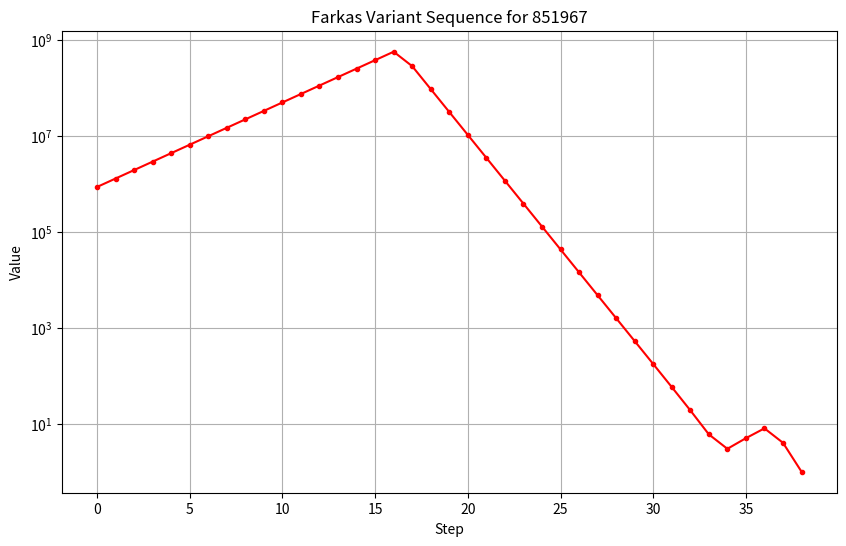

Write Python code to recreate this figure.
import matplotlib.pyplot as plt

def farkas_steps(num):
    steps = []  # Adımları saklamak için liste kullanıyoruz
    while num != 1:
        steps.append(num)
        if num % 3 == 1:
            num = (num - 1) // 3
        elif num % 6 == 0 or num % 6 == 2:
            num //= 2
        elif num % 6 == 3 or num % 6 == 5:
            num = (3 * num + 1) // 2
        else:
            break  # Eğer hiçbir kural uygulanamıyorsa döngüden çık
    steps.append(1)  # Son olarak 1'i ekliyoruz
    return steps

def plot_farkas_sequence(num):
    steps = farkas_steps(num)

    plt.figure(figsize=(10, 6))
    plt.plot(range(len(steps)), steps, marker=".", linestyle="-", color="r")
    plt.title(f"Farkas Variant Sequence for {num}")
    plt.xlabel("Step")
    plt.ylabel("Value")
    plt.yscale("log")  # Logaritmik ölçek
    plt.grid(True)
    plt.show()

# Belirli bir sayı için Farkas varyantını çizelim
plot_farkas_sequence(851967)